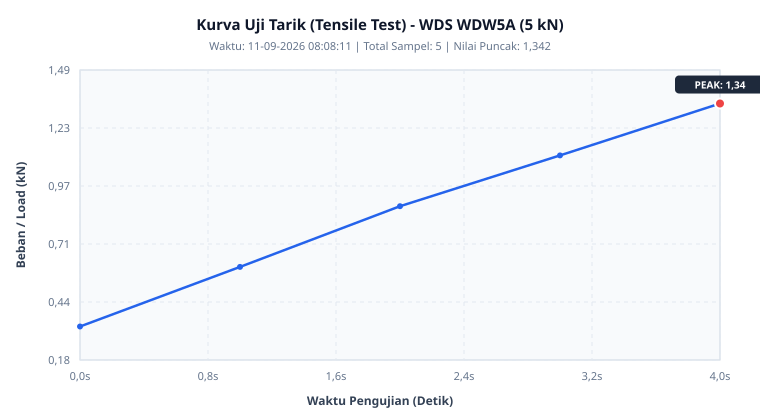

Data behind this chart, as committed beside it:
sample; timestamp; elapsed_sec; peak_load_kn; tensile_str_mpa; elongation_pct
1; 2026-09-11 08:08:06.043; 0,000; 0,332; 26,570; 0,590
2; 2026-09-11 08:08:07.043; 1,000; 0,602; 48,190; 0,910
3; 2026-09-11 08:08:08.044; 2,000; 0,877; 70,140; 1,470
4; 2026-09-11 08:08:09.044; 3,000; 1,107; 88,530; 2,030
5; 2026-09-11 08:08:10.045; 4,000; 1,342; 107,380; 2,470
